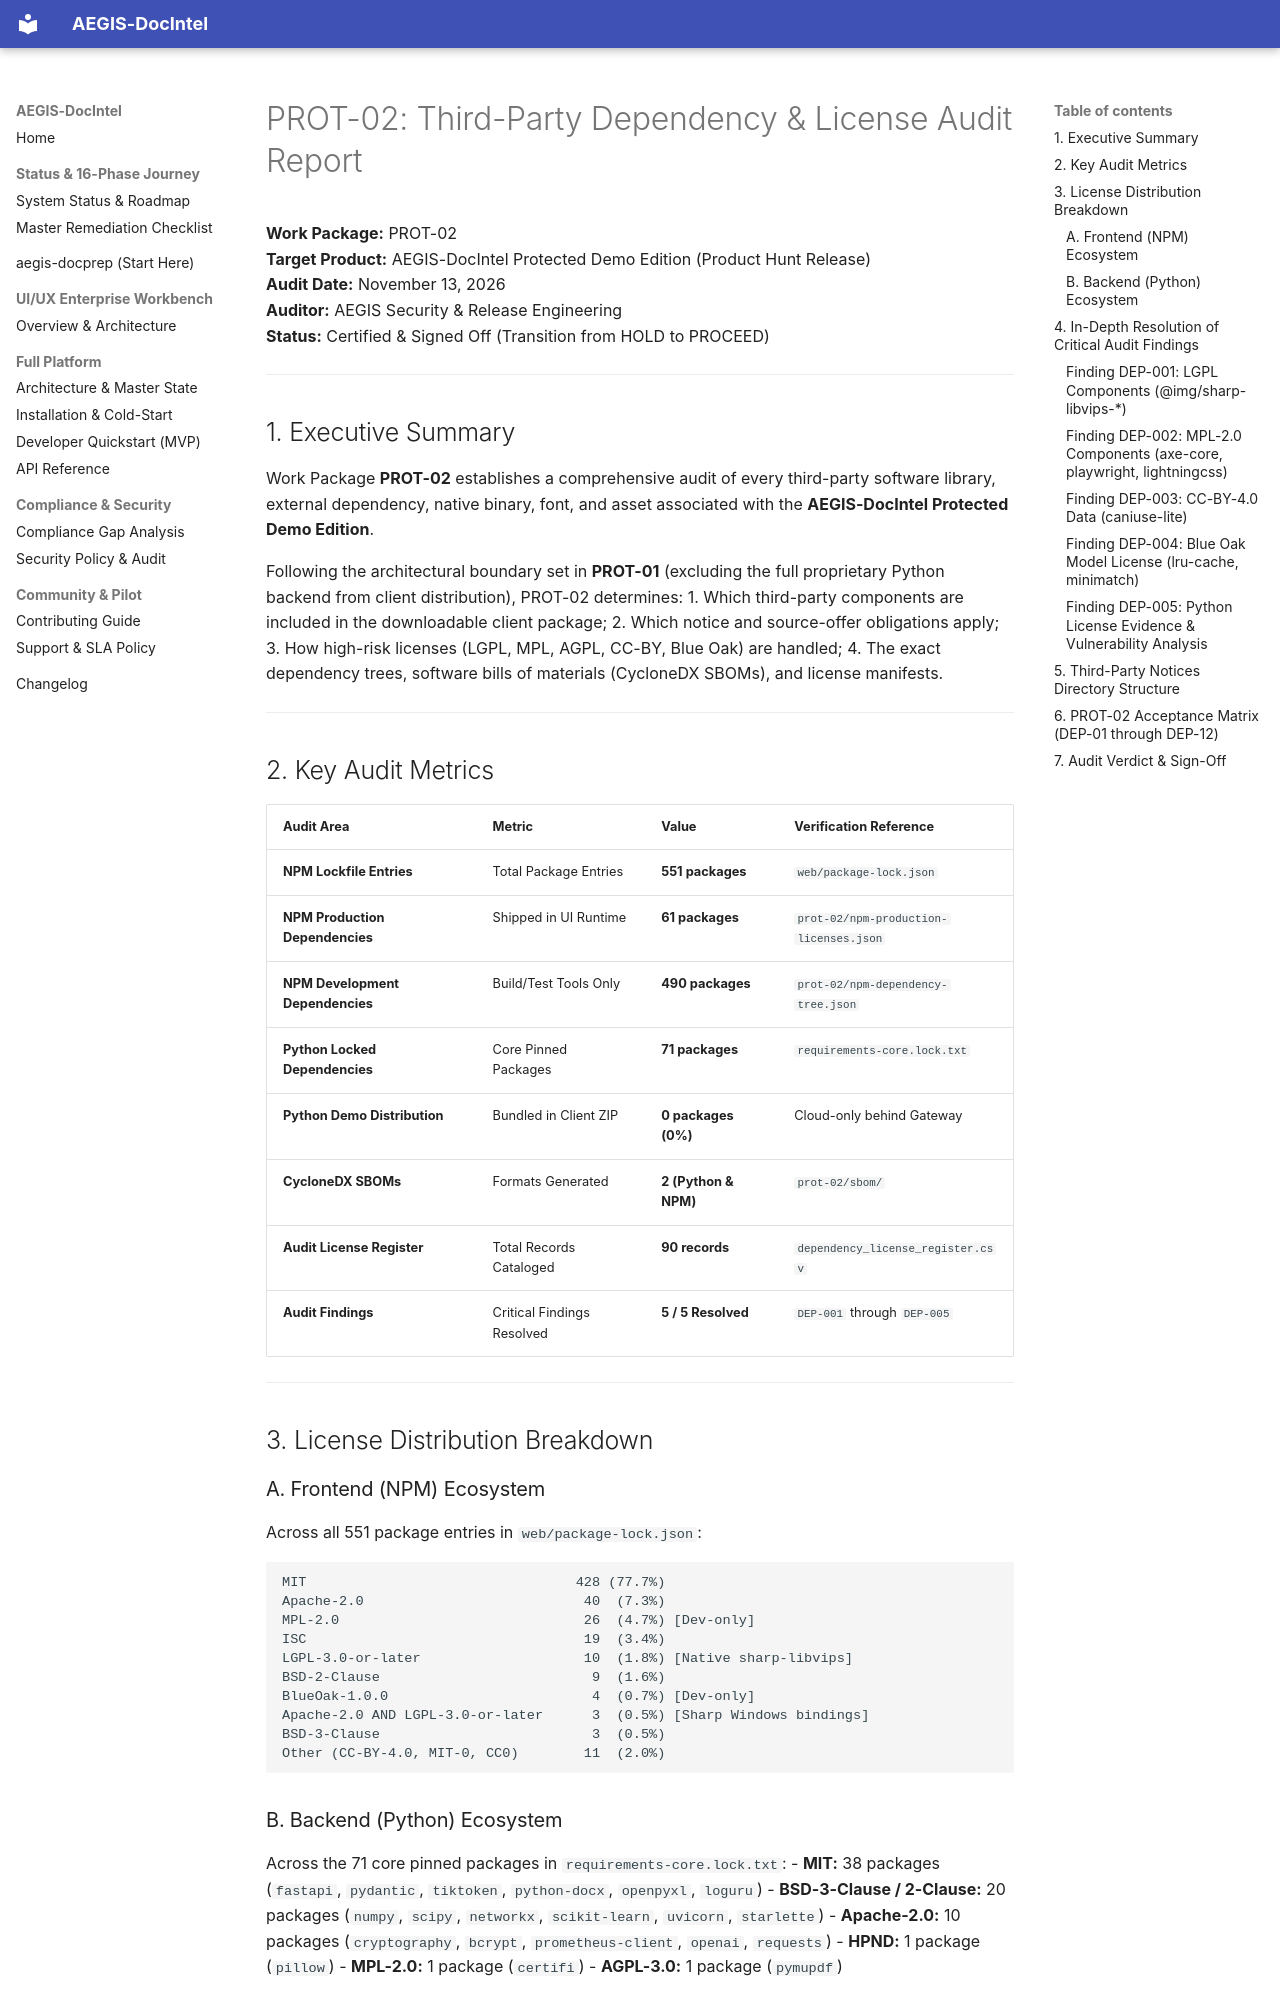

repository: SahilKhutey/AEGIS-DocIntel · page: distribution/prot-02-dependency-license-audit/index.html · generator: mkdocs

# PROT-02: Third-Party Dependency & License Audit Report

**Work Package:** PROT-02  
**Target Product:** AEGIS-DocIntel Protected Demo Edition (Product Hunt Release)  
**Audit Date:** November 13, 2026  
**Auditor:** AEGIS Security & Release Engineering  
**Status:** Certified & Signed Off (Transition from HOLD to PROCEED)  

---

## 1. Executive Summary

Work Package **PROT-02** establishes a comprehensive audit of every third-party software library, external dependency, native binary, font, and asset associated with the **AEGIS-DocIntel Protected Demo Edition**.

Following the architectural boundary set in **PROT-01** (excluding the full proprietary Python backend from client distribution), PROT-02 determines:
1. Which third-party components are included in the downloadable client package;
2. Which notice and source-offer obligations apply;
3. How high-risk licenses (LGPL, MPL, AGPL, CC-BY, Blue Oak) are handled;
4. The exact dependency trees, software bills of materials (CycloneDX SBOMs), and license manifests.

---

## 2. Key Audit Metrics

| Audit Area | Metric | Value | Verification Reference |
| :--- | :--- | :--- | :--- |
| **NPM Lockfile Entries** | Total Package Entries | **551 packages** | `web/package-lock.json` |
| **NPM Production Dependencies** | Shipped in UI Runtime | **61 packages** | `prot-02/npm-production-licenses.json` |
| **NPM Development Dependencies** | Build/Test Tools Only | **490 packages** | `prot-02/npm-dependency-tree.json` |
| **Python Locked Dependencies** | Core Pinned Packages | **71 packages** | `requirements-core.lock.txt` |
| **Python Demo Distribution** | Bundled in Client ZIP | **0 packages (0%)** | Cloud-only behind Gateway |
| **CycloneDX SBOMs** | Formats Generated | **2 (Python & NPM)** | `prot-02/sbom/` |
| **Audit License Register** | Total Records Cataloged | **90 records** | `dependency_license_register.csv` |
| **Audit Findings** | Critical Findings Resolved | **5 / 5 Resolved** | `DEP-001` through `DEP-005` |

---

## 3. License Distribution Breakdown

### A. Frontend (NPM) Ecosystem
Across all 551 package entries in `web/package-lock.json`:

```
MIT                                 428 (77.7%)
Apache-2.0                           40  (7.3%)
MPL-2.0                              26  (4.7%) [Dev-only]
ISC                                  19  (3.4%)
LGPL-3.0-or-later                    10  (1.8%) [Native sharp-libvips]
BSD-2-Clause                          9  (1.6%)
BlueOak-1.0.0                         4  (0.7%) [Dev-only]
Apache-2.0 AND LGPL-3.0-or-later      3  (0.5%) [Sharp Windows bindings]
BSD-3-Clause                          3  (0.5%)
Other (CC-BY-4.0, MIT-0, CC0)        11  (2.0%)
```
